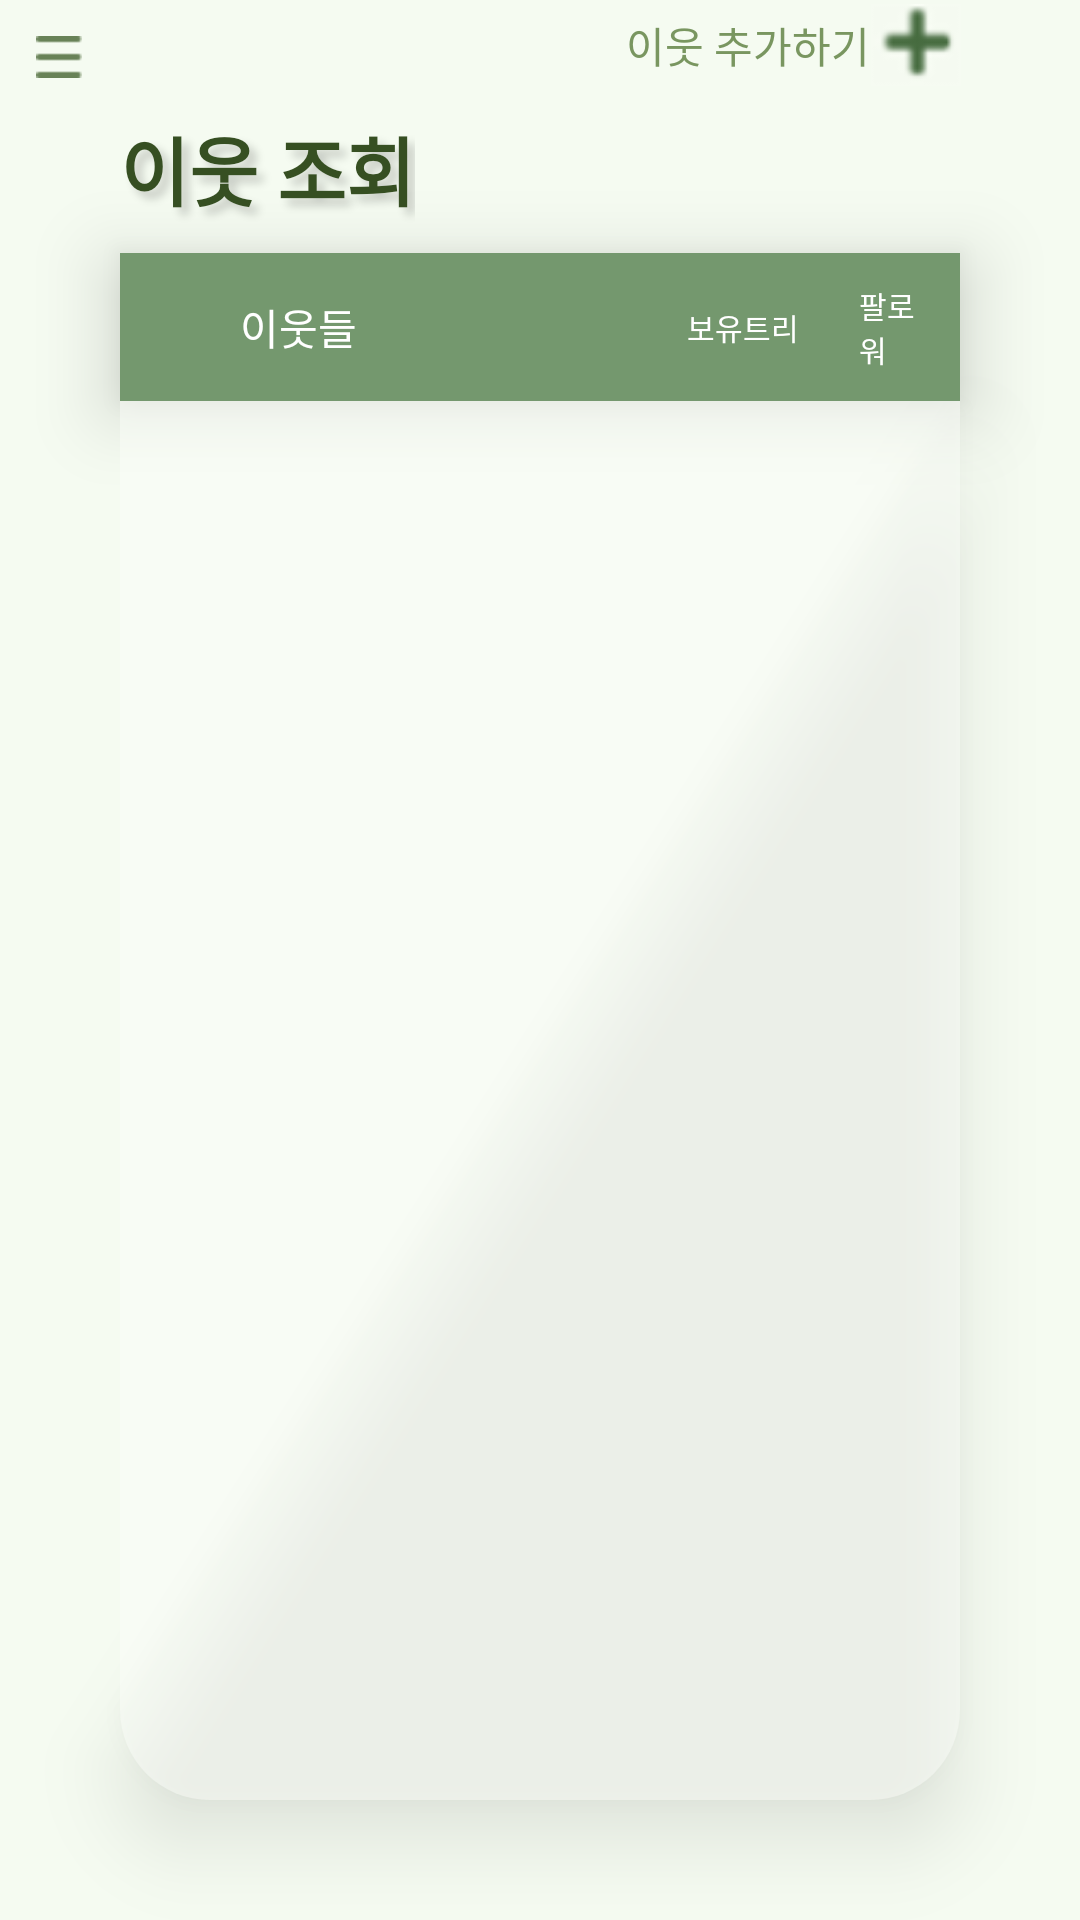

Produce the Android XML layout that renders to this screen, including the resource entries it uses.
<!-- AndroidManifest.xml: application theme Theme.Tree -->
<!-- res/layout/neighborhood_main.xml -->
<?xml version="1.0" encoding="utf-8"?>
<androidx.drawerlayout.widget.DrawerLayout
    xmlns:android="http://schemas.android.com/apk/res/android"
    xmlns:app="http://schemas.android.com/apk/res-auto"
    xmlns:tools="http://schemas.android.com/tools"
    android:id="@+id/drawer_layout"
    android:layout_width="match_parent"
    android:layout_height="match_parent"
    android:background="#F5FBF1">


    <RelativeLayout
        android:layout_width="match_parent"
        android:layout_height="match_parent"
        android:orientation="vertical">
        <include
            android:id="@+id/nav_head"
            layout="@layout/navi_header"/>
        <LinearLayout
            android:layout_width="match_parent"
            android:layout_height="wrap_content"
            android:orientation="horizontal">


            <TextView
                android:layout_width="match_parent"
                android:layout_height="wrap_content"
                android:layout_gravity="center"
                android:gravity="right"
                android:layout_marginRight="70dp"
                android:text="@string/add_neighbor"
                android:textColor="@color/login_background" />

            <ImageView
                android:id="@+id/neighborhood_add"
                android:layout_width="30dp"
                android:layout_height="30dp"
                android:layout_gravity="center"
                android:layout_marginLeft="-70dp"
                android:src="@drawable/plus2" />


        </LinearLayout>


        <TextView
            android:id="@+id/text_neighbor"
            android:layout_width="wrap_content"
            android:layout_height="wrap_content"
            android:layout_marginBottom="10dp"
            android:layout_below="@+id/nav_head"
            android:layout_marginLeft="40dp"
            android:layout_marginTop="0dp"
            android:shadowColor="#33000000"
            android:shadowDx="7.0"
            android:shadowDy="7.0"
            android:shadowRadius="7.0"
            android:text="@string/neighbor_lookup"
            android:textColor="@color/green1"
            android:textSize="25dp"
            android:textStyle="bold" />

        <LinearLayout
            android:id="@+id/tab_bar"
            android:layout_width="match_parent"
            android:layout_height="wrap_content"
            android:layout_below="@+id/text_neighbor"
            android:layout_marginLeft="40dp"
            android:layout_marginTop="0dp"
            android:layout_marginRight="40dp"
            android:background="@color/green2"
            android:elevation="15dp">


            <TextView
                android:layout_width="wrap_content"
                android:layout_height="wrap_content"
                android:layout_gravity="center"
                android:layout_marginLeft="30dp"
                android:padding="10dp"
                android:text="@string/neighbors"
                android:textColor="@color/white" />

            <TextView
                android:layout_width="wrap_content"
                android:layout_height="wrap_content"
                android:layout_gravity="center"
                android:layout_marginLeft="90dp"
                android:padding="10dp"
                android:text="보유트리"
                android:textColor="@color/white"
                android:textSize="10dp" />


            <TextView
                android:layout_width="wrap_content"
                android:layout_height="wrap_content"
                android:layout_gravity="center"
                android:padding="10dp"
                android:text="팔로워"
                android:textColor="@color/white"
                android:textSize="10dp" />


        </LinearLayout>

        <LinearLayout
            android:layout_width="match_parent"
            android:layout_height="match_parent"
            android:layout_below="@+id/tab_bar"
            android:layout_alignParentBottom="true"
            android:layout_marginLeft="40dp"
            android:layout_marginTop="0dp"
            android:layout_marginRight="40dp"
            android:layout_marginBottom="40dp"
            android:background="@drawable/corner"
            android:elevation="15dp">

            <ScrollView
                android:layout_width="match_parent"
                android:layout_height="match_parent"
                android:fillViewport="true">

                <androidx.recyclerview.widget.RecyclerView
                    android:id="@+id/neighborhood_list"
                    android:layout_width="match_parent"
                    android:layout_height="match_parent" />

            </ScrollView>
        </LinearLayout>


</RelativeLayout>

    <RelativeLayout
        android:layout_width="300dp"
        android:layout_height="wrap_content"
        android:layout_gravity="start"
        android:background="@color/white">
        <include
            layout="@layout/main_navi_drawer"/>
    </RelativeLayout>
</androidx.drawerlayout.widget.DrawerLayout>
<!-- res/layout/navi_header.xml (included above) -->
<?xml version="1.0" encoding="utf-8"?>
<LinearLayout
    xmlns:android="http://schemas.android.com/apk/res/android"
    xmlns:app="http://schemas.android.com/apk/res-auto"
    android:id="@+id/main_toolbar"
    android:layout_width="match_parent"
    android:layout_height="wrap_content"
    android:orientation="horizontal"
    android:padding="12dp"
    android:gravity="center_vertical">

    <ImageView
        android:layout_width="wrap_content"
        android:layout_height="wrap_content"
        android:onClick="ClickMenu"
        android:src="@drawable/ic_list"/>


</LinearLayout>
<!-- res/layout/main_navi_drawer.xml (included above) -->
<?xml version="1.0" encoding="utf-8"?>
<LinearLayout
    xmlns:android="http://schemas.android.com/apk/res/android"
    android:layout_width="match_parent"
    android:layout_height="match_parent"
    android:orientation="vertical"
    android:background="@color/setting_background">


    <TextView
        android:layout_marginTop="20dp"
        android:layout_width="match_parent"
        android:layout_height="wrap_content"
        android:text="지구레인저"
        android:textSize="20sp"
        android:textStyle="bold"

        android:textAlignment="center"
        android:fontFamily="@font/nanumbarunpenb"
        android:textColor="#547D39"/>
    <ImageView
        android:layout_width="match_parent"
        android:layout_height="70dp"
        android:layout_margin="16dp"
        android:onClick="ClickLogo"
        android:src="@drawable/tree_logo"/>

    <View
        android:layout_width="match_parent"
        android:layout_height="1dp"
        android:layout_marginTop="5dp"
        android:layout_marginBottom="16dp"
        android:background="#636363"/>

    <LinearLayout
        android:layout_width="match_parent"
        android:layout_height="wrap_content"
        android:orientation="horizontal"
        android:gravity="center_vertical"
        android:padding="10dp"
        android:onClick="ClickHome">
        <ImageView
            android:layout_width="35dp"
            android:layout_height="35dp"
            android:layout_marginEnd="48dp"
            android:src="@drawable/leaf1" />

        <TextView
            android:layout_width="0dp"
            android:layout_height="wrap_content"
            android:layout_marginStart="16dp"
            android:layout_weight="1"
            android:padding="12dp"
            android:text="내 나무 확인하기"
            android:fontFamily="@font/nanumbarunpenb"/>

    </LinearLayout>

    <LinearLayout
        android:layout_width="match_parent"
        android:layout_height="wrap_content"
        android:padding="10dp"
        android:orientation="horizontal"
        android:gravity="center_vertical"
        android:onClick="ClickDashboard">
        <ImageView
            android:layout_width="35dp"
            android:layout_height="35dp"
            android:layout_marginEnd="48dp"
            android:src="@drawable/leaf4"/>
        <TextView
        android:layout_width="0dp"
        android:layout_height="wrap_content"
        android:layout_weight="1"
        android:text="나무에 물 주기"
            android:fontFamily="@font/nanumbarunpenb"
        android:padding="12dp"
            android:layout_marginStart="16dp"/>

    </LinearLayout>
    <LinearLayout
        android:layout_width="match_parent"
        android:layout_height="wrap_content"
        android:orientation="horizontal"
        android:padding="10dp"
        android:gravity="center_vertical"
        android:onClick="ClickAboutUs">
        <ImageView
            android:layout_width="35dp"
            android:layout_height="35dp"
            android:layout_marginEnd="48dp"
            android:src="@drawable/leaf2"/>
        <TextView
        android:layout_width="0dp"
        android:layout_height="wrap_content"
        android:layout_weight="1"
        android:text="랭킹 조회"
        android:padding="12dp"
        android:layout_marginStart="16dp"
            android:fontFamily="@font/nanumbarunpenb"/>
    </LinearLayout>
    <LinearLayout
        android:layout_width="match_parent"
        android:layout_height="wrap_content"
        android:orientation="horizontal"
        android:padding="10dp"
        android:gravity="center_vertical"
        android:onClick="Neighborhood">
        <ImageView
            android:layout_width="35dp"
            android:layout_height="35dp"
            android:layout_marginEnd="48dp"
            android:src="@drawable/leaf3"/>
        <TextView
            android:layout_width="0dp"
            android:layout_height="wrap_content"
            android:layout_weight="1"
            android:text="이웃 조회"
            android:padding="12dp"
            android:layout_marginStart="16dp"
            android:fontFamily="@font/nanumbarunpenb"/>
    </LinearLayout>
    <LinearLayout
        android:layout_width="match_parent"
        android:layout_height="wrap_content"
        android:orientation="horizontal"
        android:padding="10dp"
        android:gravity="center_vertical"
        android:onClick="Setting">
        <ImageView
            android:layout_width="35dp"
            android:layout_height="35dp"
            android:layout_marginEnd="48dp"
            android:src="@drawable/ic_setting"/>
        <TextView
            android:layout_width="0dp"
            android:layout_height="wrap_content"
            android:layout_weight="1"
            android:text="설정"
            android:padding="12dp"
            android:layout_marginStart="16dp"
            android:fontFamily="@font/nanumbarunpenb"/>
    </LinearLayout>




</LinearLayout>
<!-- resources referenced by this layout -->
<resources>
  <color name="green1">#364F22</color>
  <color name="green2">#74986E</color>
  <color name="login_background">#799660</color>
  <color name="setting_background">#F6FBF2</color>
  <color name="white">#FFFFFFFF</color>
  <!-- drawable corner (drawable) -->
  <?xml version="1.0" encoding="utf-8"?>
  <shape xmlns:android="http://schemas.android.com/apk/res/android"
      android:shape="rectangle" >
  
      <solid android:color="#79FBFDF9"/>
      <corners
          android:bottomLeftRadius="30dp"
          android:bottomRightRadius="30dp"/>
  
  </shape>
  <!-- drawable ic_list: png bitmap (drawable-hdpi, 172 bytes) -->
  <!-- drawable ic_setting: png bitmap (drawable-hdpi, 451 bytes) -->
  <!-- drawable leaf1: png bitmap (drawable-hdpi, 17586 bytes) -->
  <!-- drawable leaf2: png bitmap (drawable-hdpi, 19583 bytes) -->
  <!-- drawable leaf3: png bitmap (drawable-hdpi, 14304 bytes) -->
  <!-- drawable leaf4: png bitmap (drawable-hdpi, 18634 bytes) -->
  <!-- drawable plus2: png bitmap (drawable-hdpi, 477 bytes) -->
  <!-- drawable tree_logo: png bitmap (drawable-hdpi, 13985 bytes) -->
  <string name="add_neighbor">이웃 추가하기</string>
  <string name="neighbor_lookup">이웃 조회</string>
  <string name="neighbors">이웃들</string>
  <style name="Theme.Tree" parent="Theme.MaterialComponents.DayNight.DarkActionBar">
          
          <item name="colorPrimary">@color/purple_500</item>
          <item name="colorPrimaryVariant">@color/white</item>
          <item name="colorOnPrimary">@color/white</item>
          
          <item name="colorSecondary">@color/teal_200</item>
          <item name="colorSecondaryVariant">@color/teal_700</item>
          <item name="colorOnSecondary">@color/black</item>
          
          <item name="android:statusBarColor" tools:targetApi="l">?attr/colorPrimaryVariant</item>
          <item name="android:windowLightStatusBar" tools:targetApi="23">true</item>
          
          <item name="windowActionBar">false</item>
          <item name="windowNoTitle">true</item>
      </style>
  <color name="purple_500">#FF6200EE</color>
  <color name="teal_200">#FF03DAC5</color>
  <color name="teal_700">#FF018786</color>
  <color name="black">#FF000000</color>
</resources>
